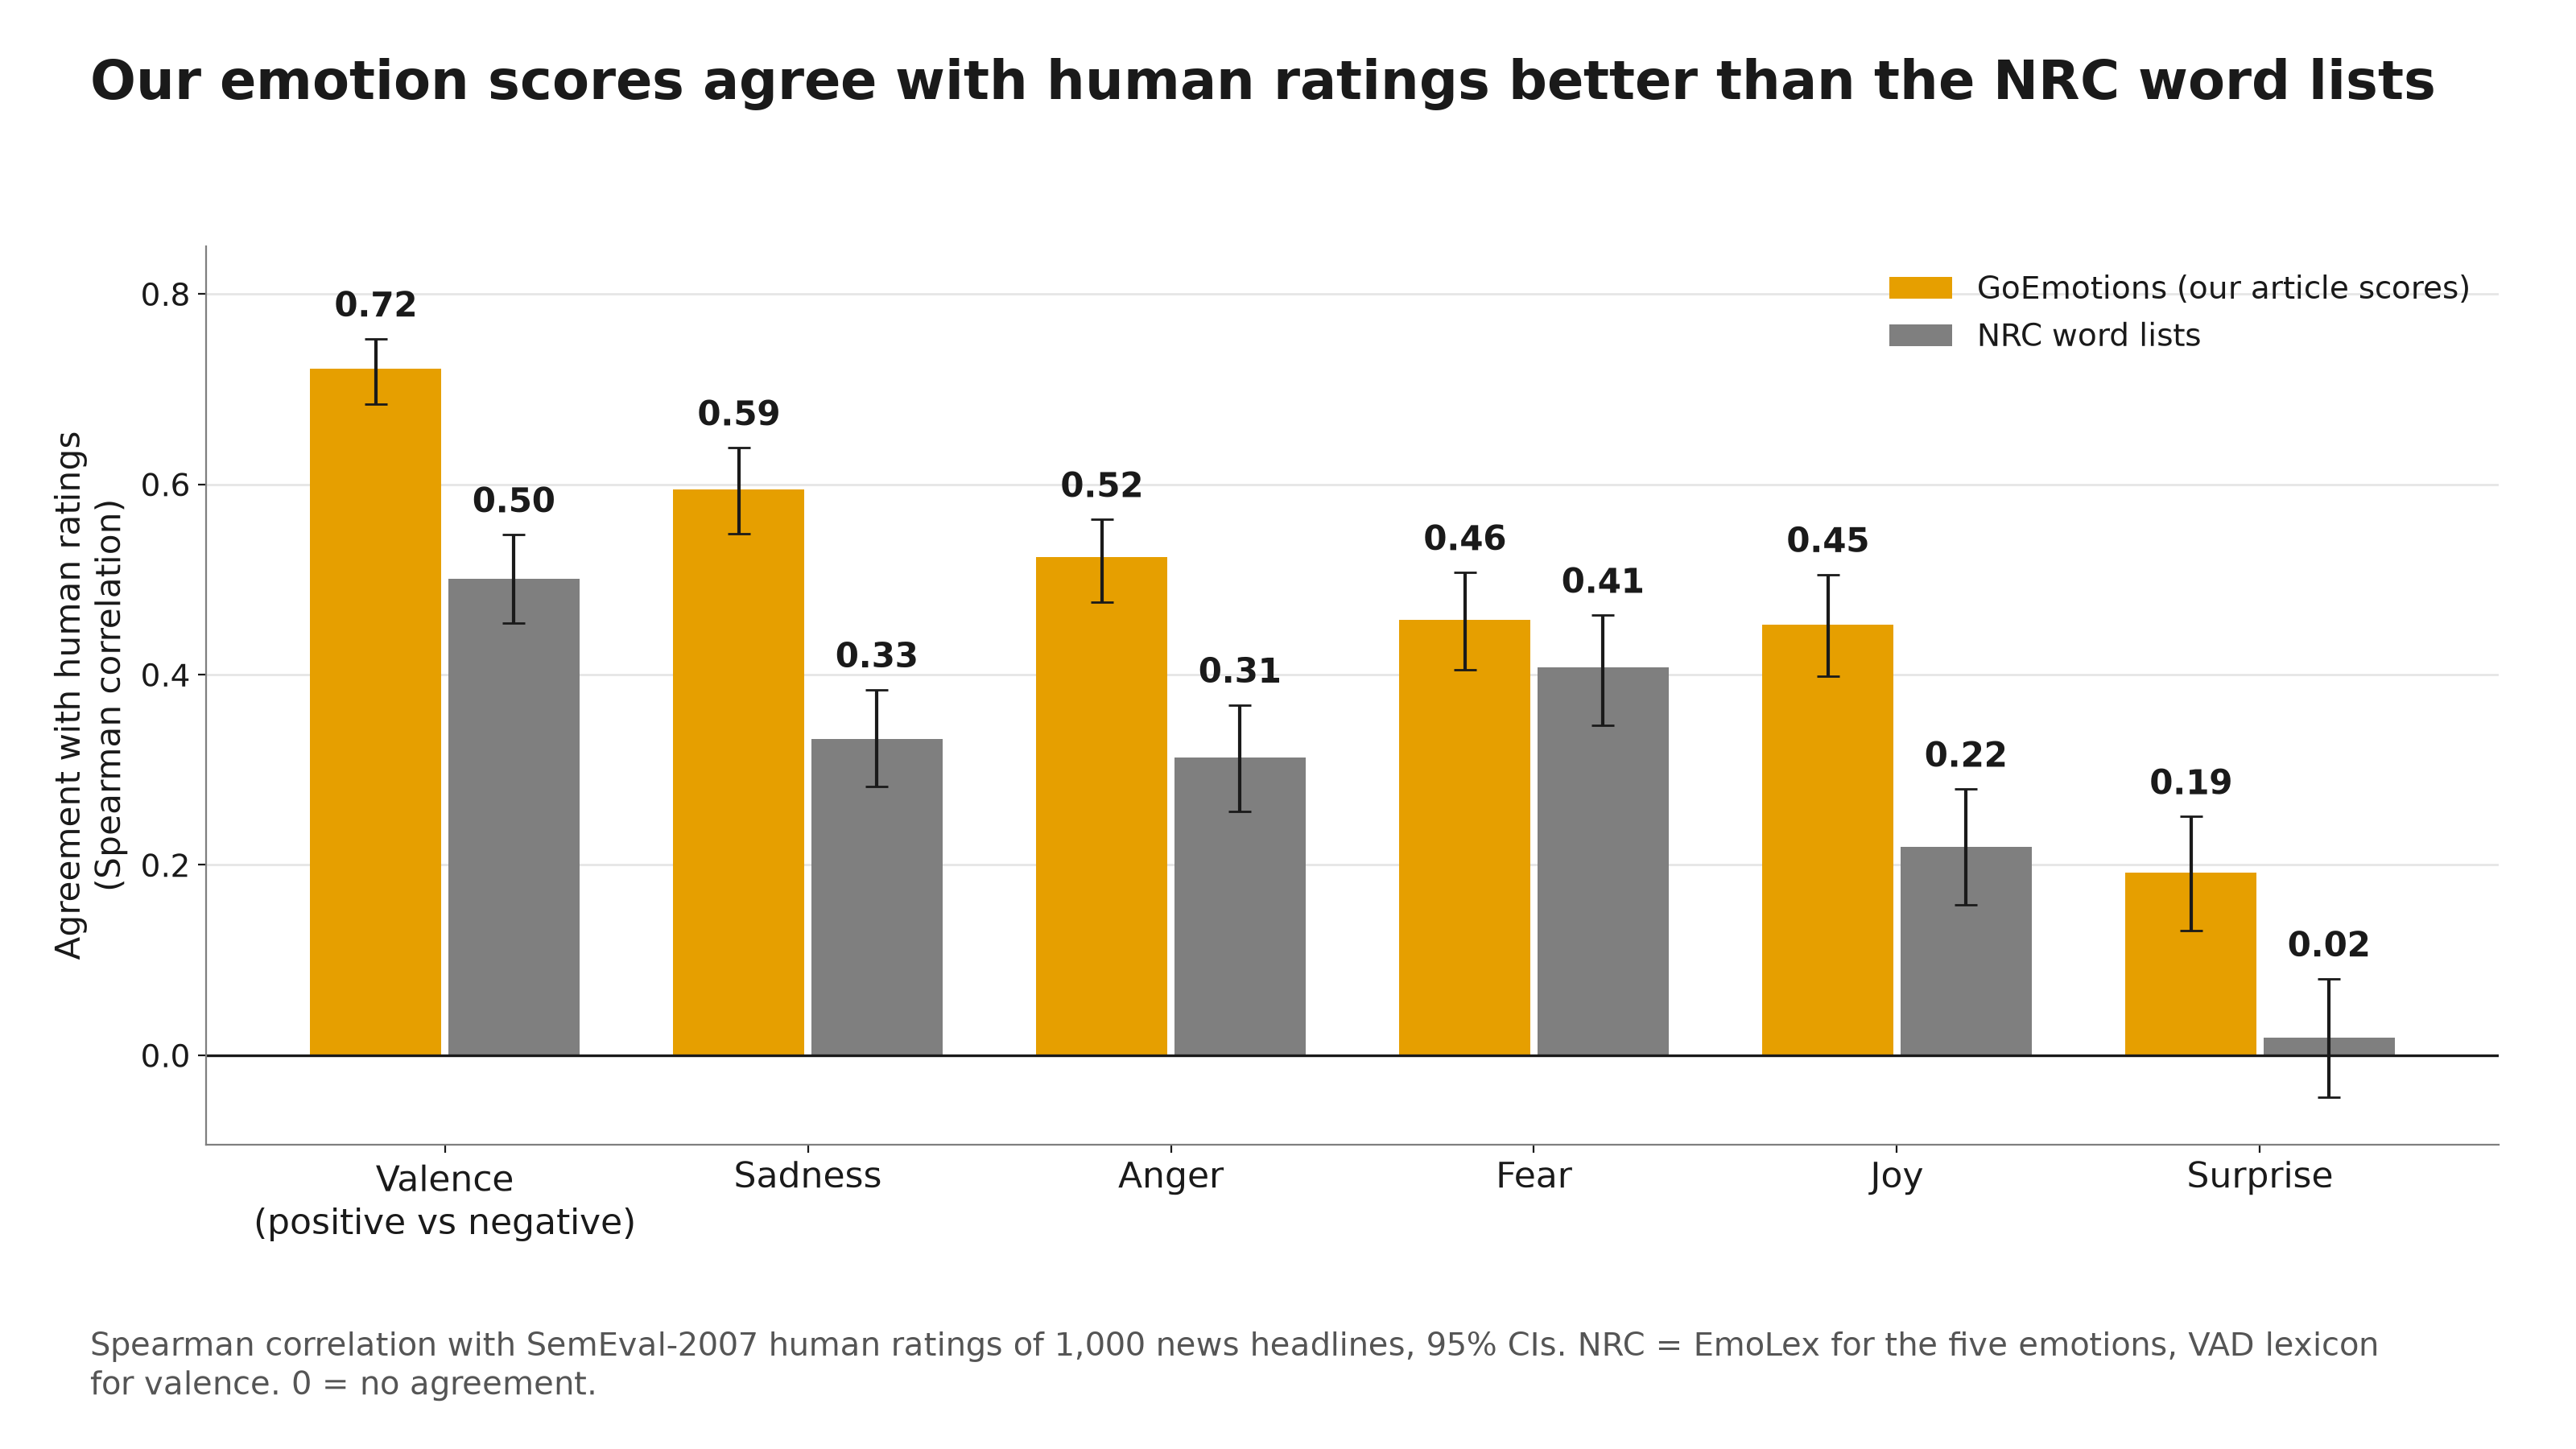

The table this chart was drawn from, first rows:
emotion, source, source_code, spearman, ci_low, ci_high, n, label
valence, GoEmotions (our article scores), go_vad_valence, 0.7214, 0.6844, 0.7528, 1000, 0.72
valence, NRC word lists, vad_valence, 0.501, 0.4537, 0.5471, 1000, 0.50
sadness, GoEmotions (our article scores), goemotions_group, 0.5946, 0.5479, 0.6384, 1000, 0.59
sadness, NRC word lists, nrc_emolex, 0.3326, 0.2827, 0.3841, 1000, 0.33
anger, GoEmotions (our article scores), goemotions_group, 0.5235, 0.4763, 0.5631, 1000, 0.52
anger, NRC word lists, nrc_emolex, 0.3133, 0.2565, 0.3681, 1000, 0.31
fear, GoEmotions (our article scores), goemotions_group, 0.4573, 0.405, 0.5074, 1000, 0.46
fear, NRC word lists, nrc_emolex, 0.4073, 0.3466, 0.4625, 1000, 0.41
joy, GoEmotions (our article scores), goemotions_group, 0.4522, 0.3982, 0.5053, 1000, 0.45
joy, NRC word lists, nrc_emolex, 0.219, 0.1581, 0.2797, 1000, 0.22
surprise, GoEmotions (our article scores), goemotions_group, 0.1917, 0.1309, 0.2509, 1000, 0.19
surprise, NRC word lists, nrc_emolex, 0.01894, -0.04396, 0.08038, 1000, 0.02
